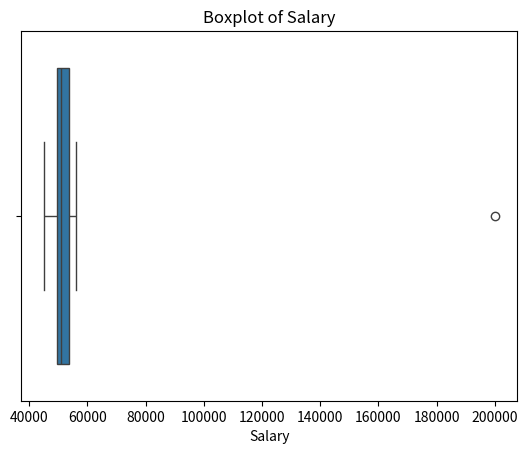

The script that saved this image:
import pandas as pd
import seaborn as sns
import matplotlib.pyplot as plt

df = pd.DataFrame({
    "Name": [
        "Ali", "Ahmed", "Sara", "Hamza", "Ayesha",
        "Usman", "Hina", "Bilal", "Zain", "Fatima",
        "Saad", "Maham", "Danish", "Iqra", "Hassan"
    ],

    "Age": [
        20, 21, 19, 22, 20,
        23, 21, 24, 19, 22,
        25, 20, 21, 23, 20
    ],

    "Salary": [
        45000, 50000, 48000, 52000, 47000,
        55000, 51000, 49000, 53000, 50000,
        56000, 54000, 52000, 200000, 51000
    ],

    "Experience": [
        1, 2, 1, 3, 2,
        4, 2, 5, 1, 3,
        6, 2, 3, 4, 1
    ],

    "Marks": [
        72, 85, 78, 91, 69,
        88, 76, 95, 81, 74,
        89, 77, 84, 93, 15
    ]
})

print(df)

Q1 = df['Salary'].quantile(0.25)
Q3 = df['Salary'].quantile(0.75)

IQR = Q3 - Q1

lower_bound = Q1 - 1.5 * IQR
upper_bound = Q3 + 1.5 * IQR

print("Lower Bound:", lower_bound)
print("Upper Bound:", upper_bound)

outliers = df[(df['Salary'] < lower_bound) | (df['Salary'] > upper_bound)]
print("Outliers:", outliers)

mean_salary = df['Salary'].mean()
print("Mean Salary:", mean_salary)

std = df['Salary'].std()
print("Standard Deviation:", std)

df['Z_Score'] = (df['Salary'] - mean_salary) / std
z_score_threshold = 3

outliers_z_score = df[(df['Z_Score'] < -z_score_threshold) | (df['Z_Score'] > z_score_threshold)]
print("Outliers based on Z-Score:\n", outliers_z_score)

sns.boxplot(x=df['Salary'])
plt.title("Boxplot of Salary")
plt.show()
